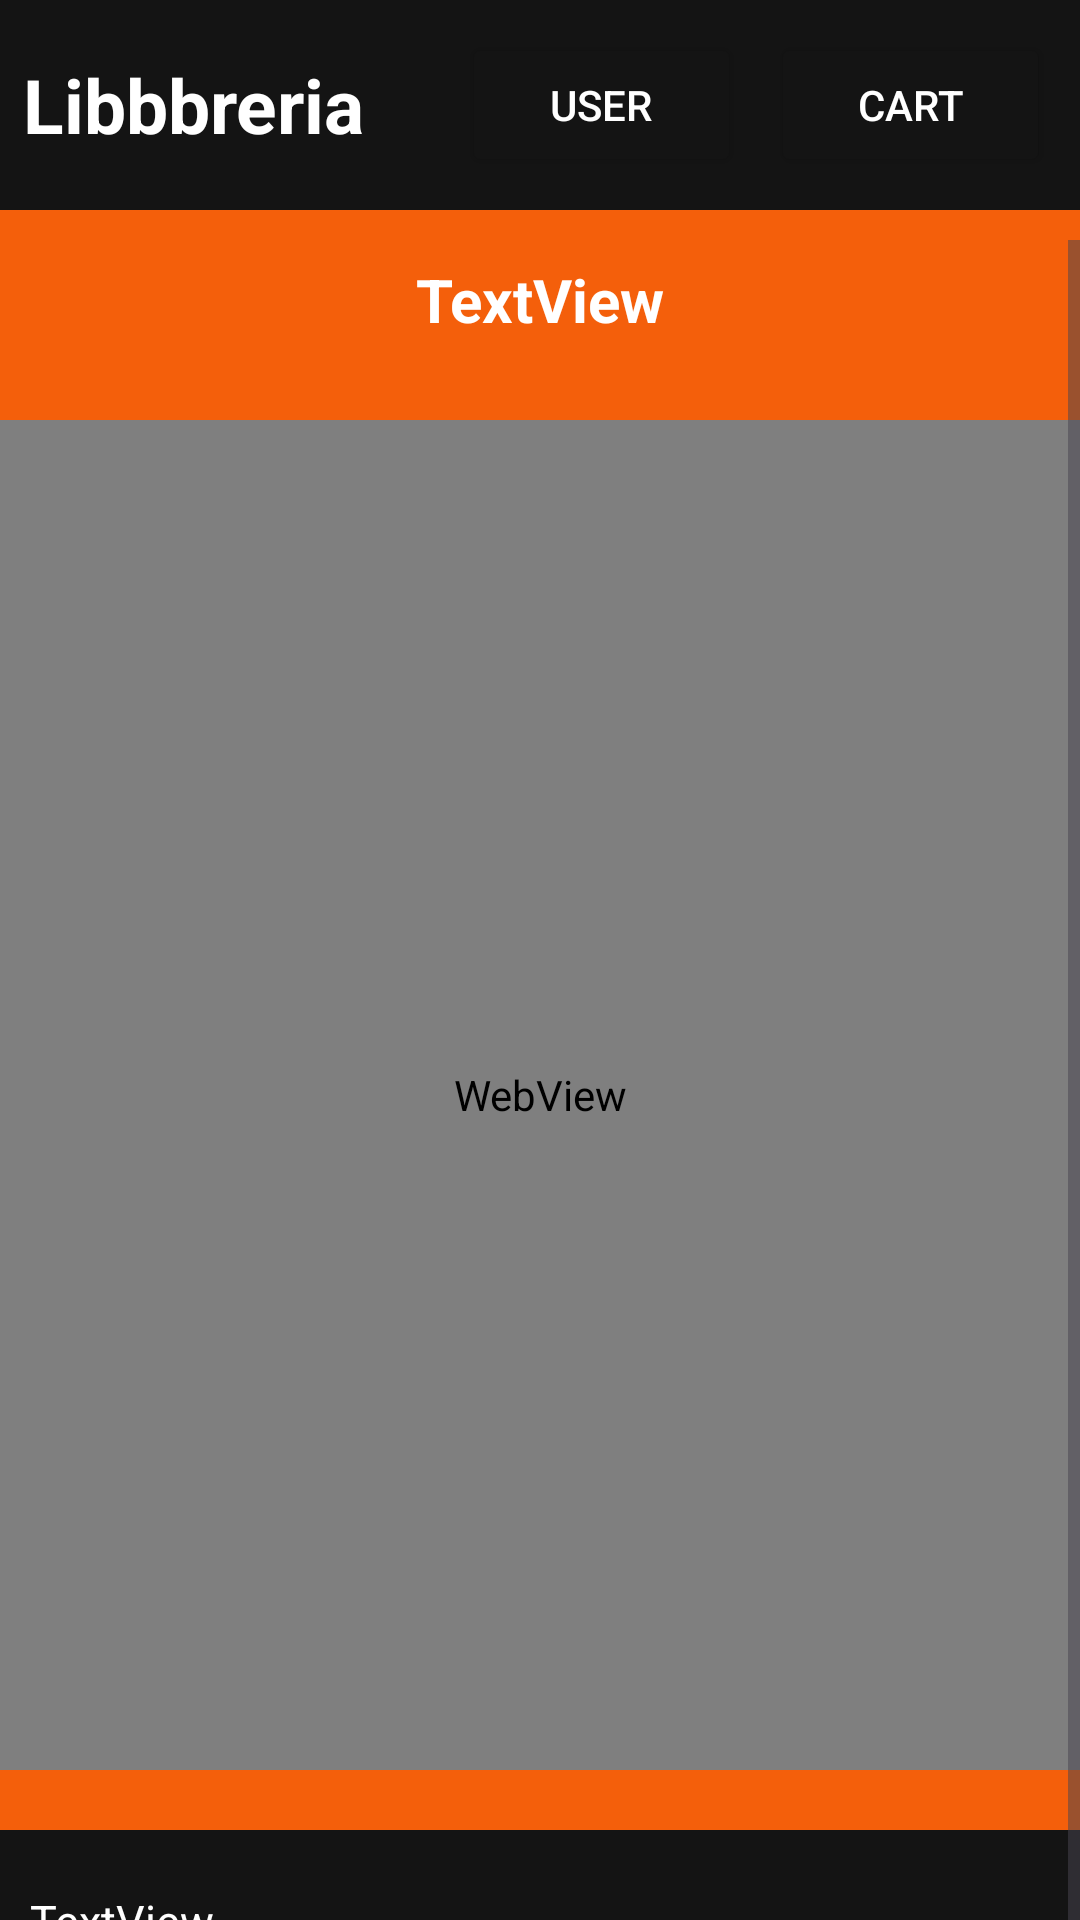

Layout XML and referenced resources for this Android screen:
<!-- AndroidManifest.xml: application theme Theme.LibbbreriaApp -->
<!-- res/layout/activity_product_info.xml -->
<?xml version="1.0" encoding="utf-8"?>
<androidx.constraintlayout.widget.ConstraintLayout xmlns:android="http://schemas.android.com/apk/res/android"
    xmlns:app="http://schemas.android.com/apk/res-auto"
    xmlns:tools="http://schemas.android.com/tools"
    android:id="@+id/main"
    android:layout_width="match_parent"
    android:layout_height="match_parent"
    android:background="#f45f0b"
    tools:context=".MainActivity">

    <LinearLayout
        android:id="@+id/topbar"
        android:layout_width="match_parent"
        android:layout_height="70dp"
        android:background="@color/background"
        android:gravity="center"
        android:orientation="horizontal"
        android:padding="5dp"
        app:layout_constraintEnd_toEndOf="parent"
        app:layout_constraintHorizontal_bias="1.0"
        app:layout_constraintStart_toStartOf="parent"
        app:layout_constraintTop_toTopOf="parent">

        <TextView
            android:id="@+id/title"
            android:layout_width="wrap_content"
            android:layout_height="wrap_content"
            android:layout_weight="1"
            android:gravity="center"
            android:text="Libbbreria"
            android:textColor="@color/white"
            android:textSize="25dp"
            android:textStyle="bold" />

        <Space
            android:layout_width="wrap_content"
            android:layout_height="wrap_content"
            android:layout_weight="5" />

        <Button
            android:id="@+id/userButton"
            android:layout_width="wrap_content"
            android:layout_height="wrap_content"
            android:layout_margin="5dp"
            android:layout_weight="1"
            android:backgroundTint="@color/background"
            android:text="User"
            android:textColor="@color/white"
            app:cornerRadius="8dp"
            app:rippleColor="#33AAAAAA"
            app:strokeColor="@color/orange"
            app:strokeWidth="2dp" />

        <Button
            android:id="@+id/cartButton"
            android:layout_width="wrap_content"
            android:layout_height="wrap_content"
            android:layout_margin="5dp"
            android:layout_weight="1"
            android:backgroundTint="@color/background"
            android:text="Cart"
            android:textColor="@color/white"
            app:cornerRadius="8dp"
            app:rippleColor="#33AAAAAA"
            app:strokeColor="@color/orange"
            app:strokeWidth="2dp" />
    </LinearLayout>

    <ScrollView
        android:id="@+id/scrollView3"
        android:layout_width="match_parent"
        android:layout_height="710dp"
        android:layout_marginTop="10dp"
        app:layout_constraintTop_toBottomOf="@+id/topbar">

        <LinearLayout
            android:layout_width="match_parent"
            android:layout_height="match_parent"
            android:gravity="center"
            android:orientation="vertical">

            <TextView
                android:id="@+id/itemtitle"
                android:layout_width="match_parent"
                android:layout_height="40dp"
                android:gravity="center"
                android:text="TextView"
                android:textColor="@color/white"
                android:textSize="20dp"
                android:textStyle="bold" />

            <Space
                android:layout_width="match_parent"
                android:layout_height="20dp" />

            <WebView
                android:id="@+id/itemimg"
                android:layout_width="380dp"
                android:layout_height="450dp"></WebView>

            <Space
                android:layout_width="match_parent"
                android:layout_height="20dp" />

            <TextView
                android:id="@+id/itemdesc"
                android:layout_width="380dp"
                android:layout_height="wrap_content"
                android:layout_weight="1"
                android:background="@color/background"
                android:padding="20dp"
                android:text="TextView"
                android:textColor="@color/white"
                android:textSize="15dp" />

            <Space
                android:layout_width="match_parent"
                android:layout_height="20dp" />

            <TextView
                android:id="@+id/itemprice"
                android:layout_width="match_parent"
                android:layout_height="wrap_content"
                android:layout_weight="1"
                android:padding="20dp"
                android:text="TextView"
                android:textColor="@color/white" />

            <Space
                android:layout_width="match_parent"
                android:layout_height="20dp" />

            <Button
                android:id="@+id/add"
                android:layout_width="wrap_content"
                android:layout_height="wrap_content"
                android:layout_margin="5dp"
                android:layout_weight="1"
                android:backgroundTint="@color/background"
                android:text="Add"
                android:textColor="@color/white"
                app:cornerRadius="8dp"
                app:rippleColor="#33AAAAAA"
                app:strokeColor="@color/orange"
                app:strokeWidth="2dp" />
        </LinearLayout>
    </ScrollView>

    <LinearLayout
        android:id="@+id/linearLayout"
        android:layout_width="match_parent"
        android:layout_height="70dp"
        android:background="@color/background"
        app:layout_constraintTop_toBottomOf="@+id/scrollView3"
        android:gravity="center"
        android:orientation="horizontal"
        android:padding="5dp"
        android:layout_marginTop="10dp"
        app:layout_constraintBottom_toBottomOf="parent"
        app:layout_constraintEnd_toEndOf="parent"
        app:layout_constraintStart_toStartOf="parent">

        <Button
            android:id="@+id/libriButton"
            android:layout_width="wrap_content"
            android:layout_height="wrap_content"
            android:layout_margin="5dp"
            android:layout_weight="1"
            android:backgroundTint="@color/background"
            android:text="Libri"
            android:textColor="@color/white"
            app:cornerRadius="8dp"
            app:rippleColor="#33AAAAAA"
            app:strokeColor="@color/orange"
            app:strokeWidth="2dp" />

        <Button
            android:id="@+id/cdButton"
            android:layout_width="wrap_content"
            android:layout_height="wrap_content"
            android:layout_margin="5dp"
            android:layout_weight="1"
            android:backgroundTint="@color/background"
            android:text="Cd"
            android:textColor="@color/white"
            app:cornerRadius="8dp"
            app:rippleColor="#33AAAAAA"
            app:strokeColor="@color/orange"
            app:strokeWidth="2dp" />

        <Button
            android:id="@+id/searchButton"
            android:layout_width="wrap_content"
            android:layout_height="wrap_content"
            android:layout_margin="5dp"
            android:layout_weight="1"
            android:backgroundTint="@color/background"
            android:text="Search"
            android:textColor="@color/white"
            app:cornerRadius="8dp"
            app:rippleColor="#33AAAAAA"
            app:strokeColor="@color/orange"
            app:strokeWidth="2dp" />
    </LinearLayout>

</androidx.constraintlayout.widget.ConstraintLayout>
<!-- resources referenced by this layout -->
<resources>
  <color name="background">#141414</color>
  <color name="orange">#f45f0b</color>
  <color name="white">#FFFFFFFF</color>
  <style name="Theme.LibbbreriaApp" parent="Base.Theme.LibbbreriaApp" />
  <style name="Base.Theme.LibbbreriaApp" parent="Theme.Material3.DayNight.NoActionBar">
          
          
      </style>
</resources>
